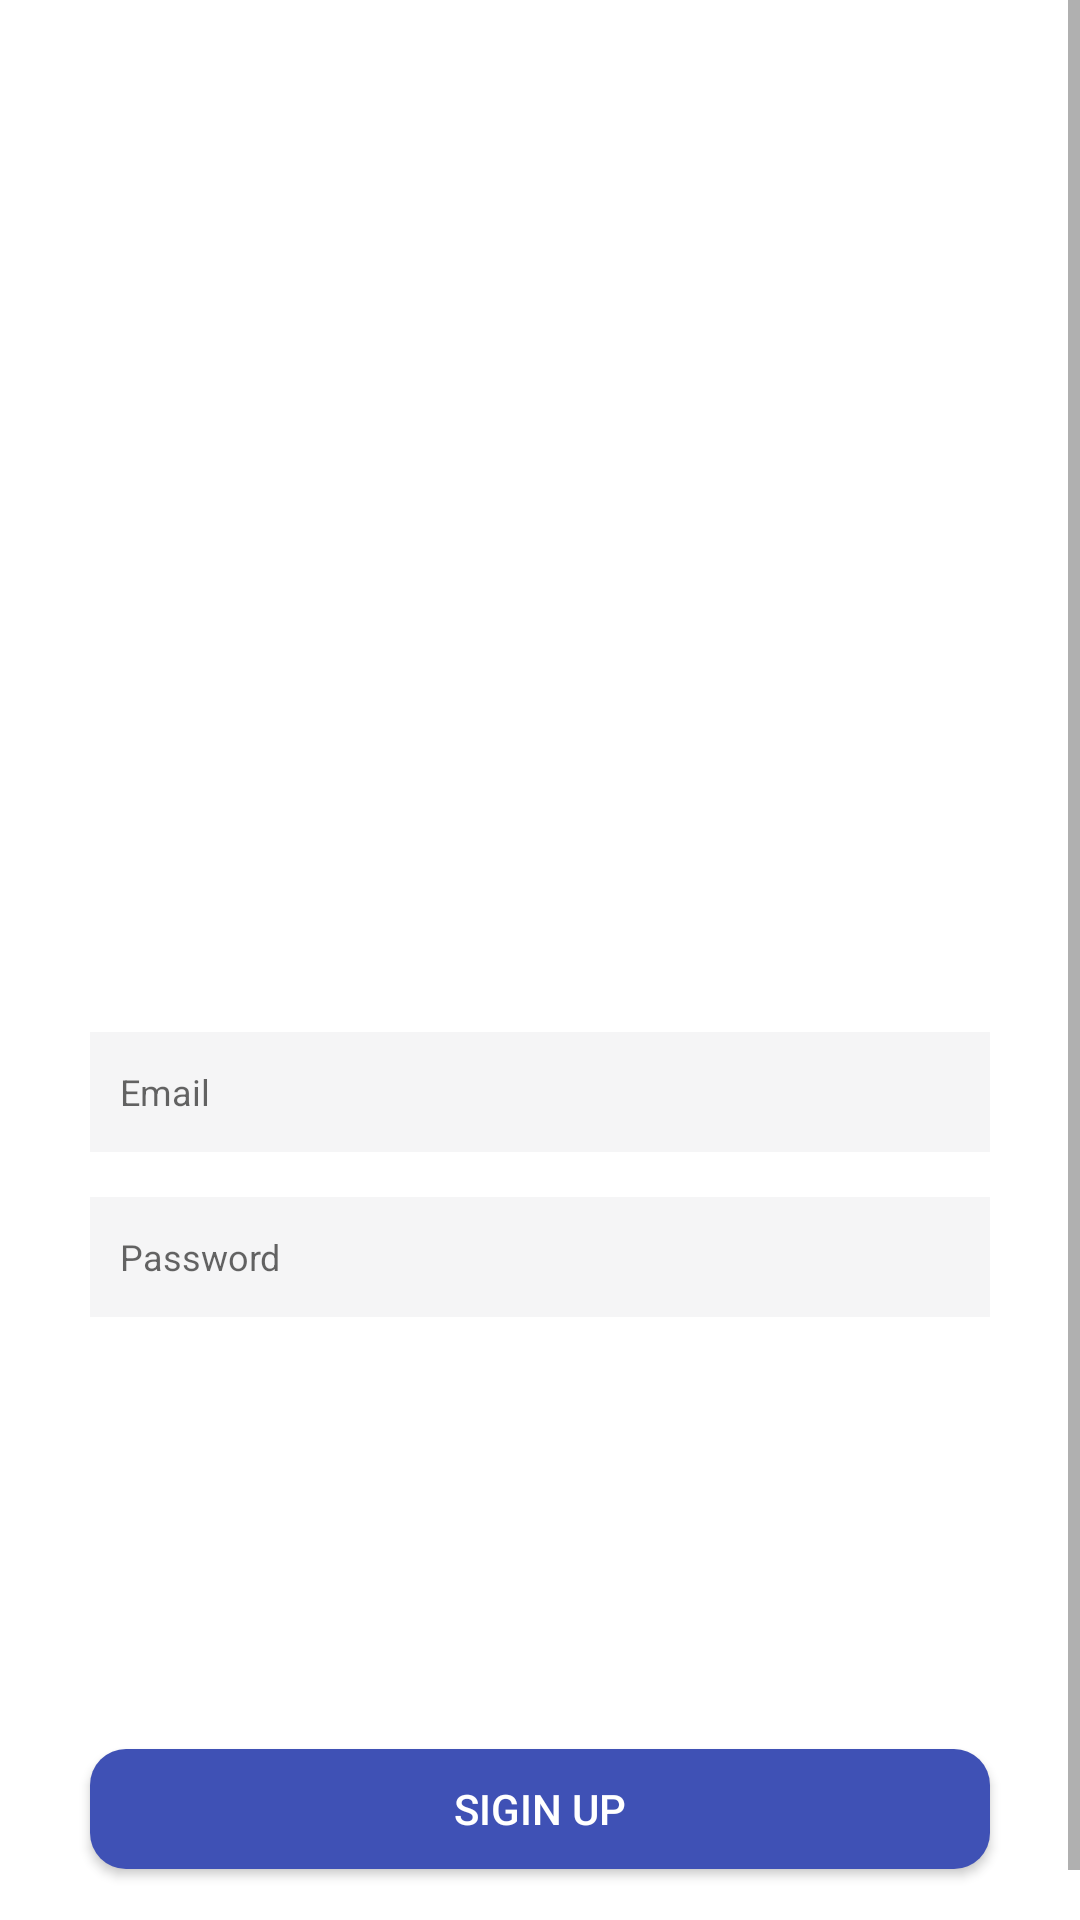

Produce the Android XML layout that renders to this screen, including the resource entries it uses.
<!-- AndroidManifest.xml: application theme Theme.PhoneAuthenticatin -->
<!-- res/layout/sign_up_view.xml -->
<?xml version="1.0" encoding="utf-8"?>
<layout xmlns:android="http://schemas.android.com/apk/res/android"
    xmlns:app="http://schemas.android.com/apk/res-auto"
    xmlns:tools="http://schemas.android.com/tools">




    <ScrollView
        android:layout_width="match_parent"
        android:layout_height="match_parent"
        android:fillViewport="true"
        app:layout_constraintLeft_toLeftOf="parent"
        app:layout_constraintTop_toTopOf="parent">

                <androidx.constraintlayout.widget.ConstraintLayout
                    android:layout_width="match_parent"
                    android:layout_height="0dp"
                    android:background="@android:color/white">


                    <ImageView
                        android:id="@+id/imageView5"
                        android:layout_width="200dp"
                        android:layout_height="200dp"
                        android:layout_marginTop="88dp"
                        android:src="@drawable/name"
                        app:layout_constraintEnd_toEndOf="parent"
                        app:layout_constraintHorizontal_bias="0.497"
                        app:layout_constraintStart_toStartOf="parent"
                        app:layout_constraintTop_toTopOf="parent" />

                    <EditText
                        android:id="@+id/userName"
                        android:layout_width="match_parent"
                        android:layout_height="40dp"
                        android:layout_marginHorizontal="30dp"
                        android:layout_marginTop="56dp"
                        android:background="@drawable/edit_text"
                        android:ems="10"
                        android:hint="Email"
                        android:inputType="textEmailAddress"
                        android:paddingLeft="10sp"
                        android:textSize="12dp"
                        app:layout_constraintEnd_toEndOf="parent"
                        app:layout_constraintStart_toStartOf="parent"
                        app:layout_constraintTop_toBottomOf="@+id/imageView5" />

                    <EditText

                        android:id="@+id/userPassword"
                        android:layout_width="match_parent"
                        android:layout_height="40dp"
                        android:layout_marginHorizontal="30dp"
                        android:layout_marginTop="15dp"
                        android:background="@drawable/edit_text"
                        android:ems="10"
                        android:hint="Password"
                        android:inputType="textPassword"
                        android:paddingLeft="10sp"
                        android:textSize="12dp"
                        app:layout_constraintEnd_toEndOf="parent"
                        app:layout_constraintStart_toStartOf="parent"
                        app:layout_constraintTop_toBottomOf="@+id/userName" />

                    <androidx.appcompat.widget.AppCompatButton
                        android:id="@+id/sigIN"
                        android:layout_width="match_parent"
                        android:layout_height="40dp"
                        android:layout_marginHorizontal="30sp"
                        android:layout_marginTop="144dp"
                        android:background="@drawable/round_button"
                        android:text="SigIn Up"
                        android:textColor="@color/white"
                        app:layout_constraintEnd_toEndOf="parent"
                        app:layout_constraintStart_toStartOf="parent"
                        app:layout_constraintTop_toBottomOf="@+id/userPassword" />

                    <TextView
                        android:id="@+id/Back"
                        android:layout_width="wrap_content"
                        android:layout_height="wrap_content"
                        android:layout_marginTop="15dp"
                        android:text="Back"
                        app:layout_constraintEnd_toEndOf="parent"
                        app:layout_constraintHorizontal_bias="0.498"
                        app:layout_constraintStart_toStartOf="parent"
                        app:layout_constraintTop_toBottomOf="@+id/sigIN" />


                </androidx.constraintlayout.widget.ConstraintLayout>
    </ScrollView>
</layout>
<!-- resources referenced by this layout -->
<resources>
  <!-- drawable edit_text (drawable) -->
  <?xml version="1.0" encoding="utf-8"?>
  <shape xmlns:android="http://schemas.android.com/apk/res/android"  android:shape="rectangle">
  
  
  
      <solid android:color="#F5F5F6"/>
  
  
  </shape>
  <!-- drawable round_button (drawable) -->
  <?xml version="1.0" encoding="utf-8"?>
  <shape xmlns:android="http://schemas.android.com/apk/res/android"  android:shape="rectangle">
  
  
  
      <solid android:color="#3F51B5"/>
      <corners android:radius="12dp"/>
  
  </shape>
  <style name="Theme.PhoneAuthenticatin" parent="Theme.MaterialComponents.DayNight.DarkActionBar">
          
          <item name="colorPrimary">@color/purple_500</item>
          <item name="colorPrimaryVariant">@color/purple_700</item>
          <item name="colorOnPrimary">@color/white</item>
          
          <item name="colorSecondary">#4CAF50</item>
          <item name="colorSecondaryVariant">@color/teal_700</item>
          <item name="colorOnSecondary">@color/black</item>
          
          <item name="android:statusBarColor">#2196F3</item>
          
      </style>
  <!-- not gathered from this repository: default colours our renderer supplied (Android Studio template values) -->
  <color name="purple_500">#FF6200EE</color>
  <color name="purple_700">#FF3700B3</color>
  <color name="teal_700">#FF018786</color>
  <color name="black">#FF000000</color>
  <color name="white">#FFFFFFFF</color>
</resources>
